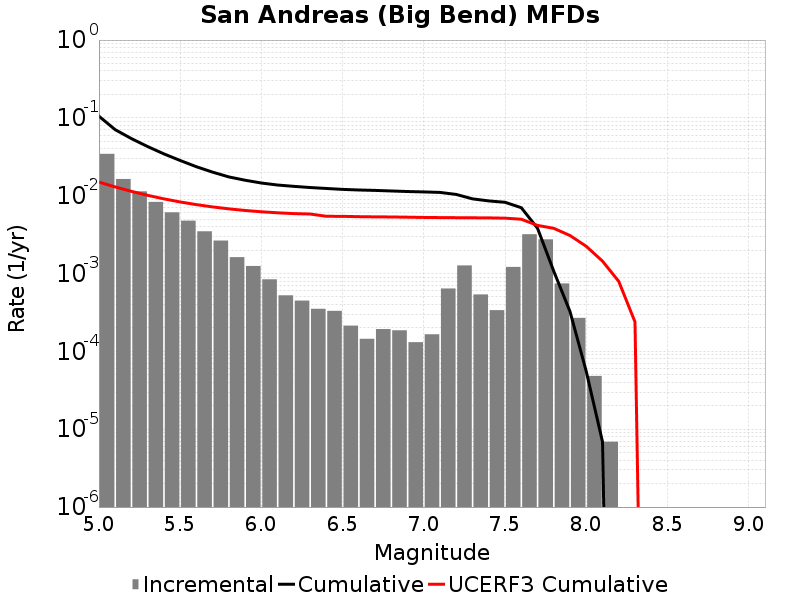

The table this chart was drawn from, first rows:
Magnitude, Incremental Rate, Cumulative Rate, UCERF3 Cumulative Rate
5.05, 0.03451, 0.1051, 0.01497
5.15, 0.0164, 0.07059, 0.01297
5.25, 0.01138, 0.05418, 0.01138
5.35, 0.008326, 0.0428, 0.01012
5.45, 0.006115, 0.03448, 0.009113
5.55, 0.004781, 0.02836, 0.008317
5.65, 0.003489, 0.02358, 0.007684
5.75, 0.002653, 0.02009, 0.007181
5.85, 0.001624, 0.01744, 0.006782
5.95, 0.001251, 0.01582, 0.006465
6.05, 8.429346E-4, 0.01456, 0.006219
6.15, 5.251068E-4, 0.01372, 0.006035
6.25, 4.491045E-4, 0.0132, 0.005893
6.35, 3.523743E-4, 0.01275, 0.005822
6.45, 3.3164638E-4, 0.0124, 0.005444
6.55, 2.141883E-4, 0.01206, 0.005433
6.65, 1.450953E-4, 0.01185, 0.005381
6.75, 1.934604E-4, 0.0117, 0.005352
6.85, 1.865511E-4, 0.01151, 0.005335
6.95, 1.312767E-4, 0.01132, 0.0053
7.05, 1.6582319E-4, 0.01119, 0.005262
7.15, 6.425649E-4, 0.01103, 0.005238
7.25, 0.001271, 0.01038, 0.005221
7.35, 5.389254E-4, 0.009113, 0.005207
7.45, 3.385557E-4, 0.008574, 0.005193
7.55, 0.001216, 0.008236, 0.005149
7.65, 0.003199, 0.00702, 0.004988
7.75, 0.00275, 0.003821, 0.004159
7.85, 7.462044E-4, 0.001071, 0.003812
7.95, 2.694627E-4, 3.247371E-4, 0.003082
8.05, 4.83651E-5, 5.52744E-5, 0.002238
8.15, 6.9093E-6, 6.9093E-6, 0.001445
8.25, 0.0, 0.0, 7.937497E-4
8.35, 0.0, 0.0, 2.3926099E-4
8.45, 0.0, 0.0, 0.0
8.55, 0.0, 0.0, 0.0
8.65, 0.0, 0.0, 0.0
8.75, 0.0, 0.0, 0.0
8.85, 0.0, 0.0, 0.0
8.95, 0.0, 0.0, 0.0
9.05, 0.0, 0.0, 0.0
